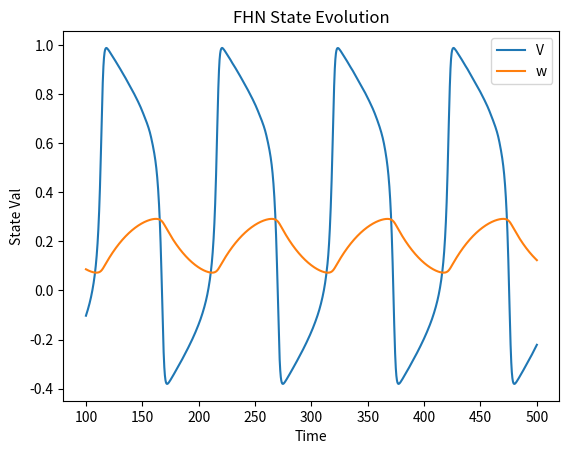

Write the Python code that produced this figure.
import numpy as np
import matplotlib.pyplot as plt
from scipy.integrate import solve_ivp

# rhs of the ivp solver
def fhn_rhs(t, state, a, b, c, I):
    V, w = state

    # fhn equations
    dV_dt = V * (a - V) * (V - 1) - w + I
    dw_dt = b * V - c * w

    return [dV_dt, dw_dt]

# baseline params
a = -0.1 #-0.1
b = 0.01 #0.01
c = 0.02 #0.02
I = 0.1 #0.1



def simulate_fhn(a=-0.1, b=0.01, c=0.02, I=0.1):

    # ivp solver settings
    init_state = [0.0, 0.0]
    t_span = [0.0, 500.0]
    t_points = np.linspace(0.0, 500.0, 5000)

    # solver
    sol = solve_ivp(
        fhn_rhs,
        t_span,
        init_state,
        args=(a, b, c, I),
        t_eval=t_points,
    )

    # unpack soln into state vars over time
    V = sol.y[0]
    w = sol.y[1]

    return t_points, V, w



t_points, V, w = simulate_fhn(c=(1/57))




# transient check, chop off first 100 secs
transient = 100.0
mask = t_points >= transient

# baseline descriptors
V_steady = V[mask]
w_steady = w[mask]
V_mean = np.mean(V_steady)
w_mean = np.mean(w_steady)
V_std = np.std(V_steady)

# print("Mean V: ", V_mean)
# print("Std V: ", V_std)

# # dominant frequency
# dt = sol.t[1] - sol.t[0]
# freqs = np.fft.rfftfreq(len(V_steady), d=dt)   # create possible frequencies
# spectrum = np.abs(np.fft.rfft(V_steady - V_mean))  # remove vertical offset, return strength of frequency contributions
# dominant_idx = np.argmax(spectrum[1:]) + 1   # ignores frequency 0, returns largest of remaining values, +1 since we skip frq 0
# dominant_freq = freqs[dominant_idx]
# print("Dominant Frequency: ", dominant_freq)

# period = 1.0 / dominant_freq
# print("Period: ", period)

# # plotting
# plt.figure()
# plt.plot(freqs[1:], spectrum[1:])

# plt.xlim(0, dominant_freq * 5)

# plt.xlabel("Frequency")
# plt.ylabel("Magnitude")
# plt.title("Frequency Spectrum of V")

# plt.show()


plt.plot(t_points[mask], V[mask], label="V")
plt.plot(t_points[mask], w[mask], label="w")

plt.xlabel("Time")
plt.ylabel("State Val")
plt.title("FHN State Evolution")
plt.legend()
plt.show()
